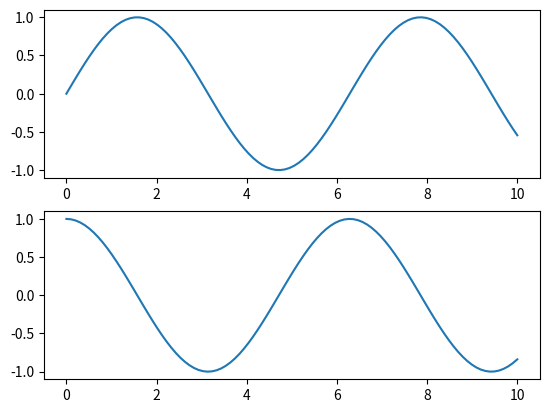
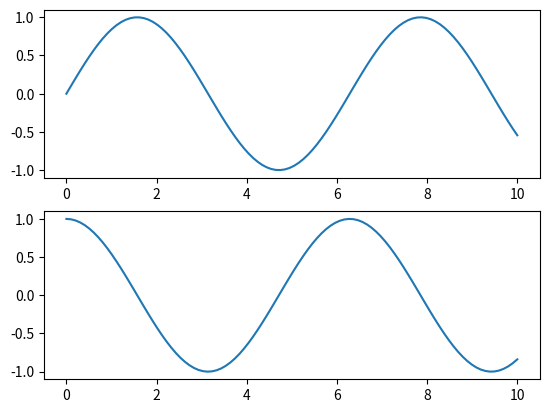

The matplotlib source for these figures, in order:
#!/usr/bin/env python
# coding: utf-8

# # 二通りのグラフ作成方法
# **投稿日：2022年6月22日<br>最終更新日：2022年6月22日**
# 
# matplotlibでグラフを作成するには，MATLAB形式のAPIとオブジェクト指向APIの二通りの方法がある．

# **実行環境**<br>
# このノートブックはjupyter lab上で実行している．pythonのバージョンは以下の通り．

# In[1]:


get_ipython().system('python --version')


# **ライブラリ**<br>
# 使用する各ライブラリのバージョンは以下の通り．

# In[2]:


get_ipython().run_line_magic('matplotlib', 'inline')
import matplotlib as mpl
import matplotlib.pyplot as plt
import numpy as np

print(f"Matplotlib version {mpl.__version__}")
print(f"Numpy version      {np.__version__}")


# ## MATLAB形式のAPI
# MATLABでグラフを作成する時と同じようにmatplotlibを使用できる．以下のコードはグラフを縦に二つ並べるときの書き方である．これを実現するには`plt.subplot()`を使用する．

# In[3]:


x = np.linspace(0, 10, 100)

plt.figure()

plt.subplot(2, 1, 1)
plt.plot(x, np.sin(x))

plt.subplot(2, 1, 2)
plt.plot(x, np.cos(x))

plt.show()


# ## オブジェクト指向API
# 上記のグラフと同じものをオブジェクト指向APIで作成するには，`plt.subplots()`で生成される`Figure`オブジェクトと`Axes`オブジェクトを使用する．
# ```{note}
# Matplotlibの公式ドキュメントによると（[A note on the Object-Oriented API vs. Pyplot](https://matplotlib.org/stable/tutorials/introductory/lifecycle.html#a-note-on-the-object-oriented-api-vs-pyplot)），オブジェクト指向APIを使用することが推奨されている．
# ```

# In[4]:


fig, ax = plt.subplots(2)

ax[0].plot(x, np.sin(x))
ax[1].plot(x, np.cos(x))

plt.show()


# **参考文献**<br>
# * [Pythonデータサイエンスハンドブック Jake VanderPlas 著, 菊池 彰 訳, オライリー・ジャパン, ISBN978-4-87311-841-3](https://www.oreilly.co.jp/books/9784873118413/)
